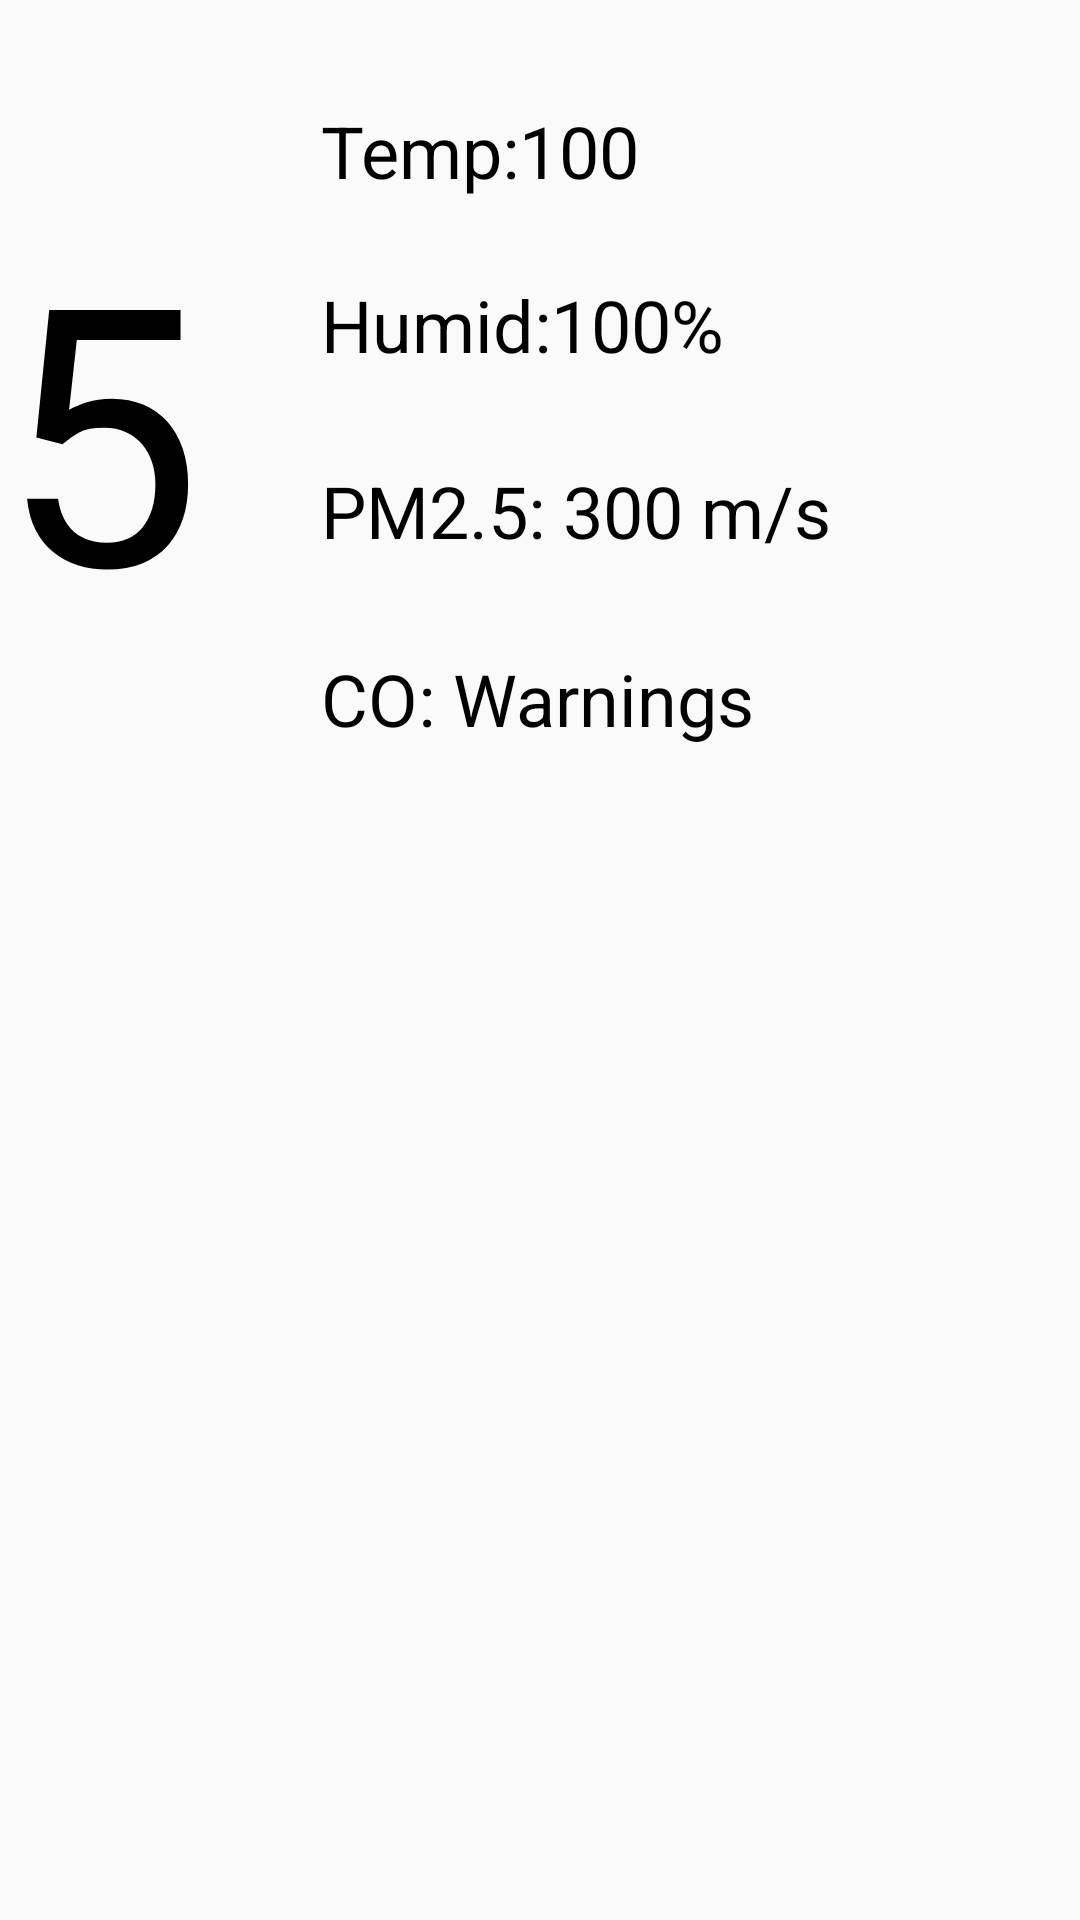

This screen was rendered from an Android layout file. Write that file and the resources it references.
<!-- AndroidManifest.xml: application theme AppTheme -->
<!-- res/layout/comfort_main_layout.xml -->
<?xml version="1.0" encoding="utf-8"?>
<RelativeLayout xmlns:android="http://schemas.android.com/apk/res/android"
    xmlns:app="http://schemas.android.com/apk/res-auto"
    android:layout_width="match_parent"
    android:layout_height="match_parent">

    <TextView
        android:id="@+id/comfort_main_temp_value"
        android:layout_width="wrap_content"
        android:layout_height="wrap_content"
        android:layout_alignParentStart="true"
        android:layout_alignTop="@+id/comfort_main_value"
        android:layout_marginStart="107dp"
        android:text="Temp:100"
        android:textColor="@android:color/black"
        android:textSize="24sp" />

    <TextView
        android:id="@+id/comfort_main_humid_value"
        android:layout_width="wrap_content"
        android:layout_height="wrap_content"
        android:layout_alignParentTop="true"
        android:layout_alignStart="@+id/comfort_main_temp_value"
        android:layout_marginTop="92dp"
        android:text="Humid:100%"
        android:textColor="@android:color/black"
        android:textSize="24sp" />

    <TextView
        android:id="@+id/comfort_main_air_value"
        android:layout_width="wrap_content"
        android:layout_height="wrap_content"
        android:layout_alignParentTop="true"
        android:layout_alignStart="@+id/comfort_main_temp_value"
        android:layout_marginTop="154dp"
        android:gravity="center"
        android:text="PM2.5: 300 m/s"
        android:textColor="@android:color/black"
        android:textSize="24sp" />

    <TextView
        android:id="@+id/comfort_main_CO_value2"
        android:layout_width="wrap_content"
        android:layout_height="wrap_content"
        android:layout_alignBottom="@+id/comfort_main_value"
        android:layout_alignStart="@+id/comfort_main_temp_value"
        android:gravity="center"
        android:text="CO: Warnings"
        android:textColor="@android:color/black"
        android:textSize="24sp" />

    <TextView
        android:id="@+id/comfort_main_value"
        android:layout_width="wrap_content"
        android:layout_height="215dp"
        android:layout_alignParentStart="true"
        android:layout_alignParentTop="true"
        android:layout_marginTop="34dp"
        android:gravity="center"
        android:text="5"
        android:textColor="@android:color/black"
        android:textSize="120sp" />

</RelativeLayout>
<!-- resources referenced by this layout -->
<resources>
  <style name="AppTheme" parent="Theme.AppCompat.Light.NoActionBar">
          <item name="windowNoTitle">true</item>
          <item name="android:windowTranslucentStatus">true</item>
          <item name="android:windowTranslucentNavigation">true</item>
          <item name="colorPrimaryDark">@android:color/white</item>
      </style>
</resources>
